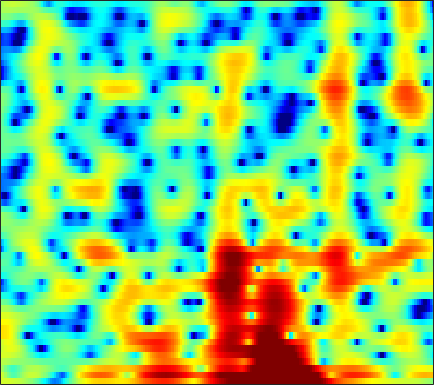

Data behind this chart, as committed beside it:
2.9151, 2.9296, 2.9289, 2.9048, 2.8672, 2.7727, 2.6317, 2.5115, 2.305, 2.0643, 1.771, 1.5128, 1.1187, 0.66841, 0.28369, -0.30329, -0.98086, -1.5578, -2.4398, -3.4747, -4.6367, -5.5768, -6.8994, -8.2015
3.07, 2.307, 1.16, -0.04839, -0.8798, -1.64, -1.753, -1.414, -0.6282, 0.2645, 1.079, 1.587, 2.092, 2.41, 2.524, 2.517, 2.333, 2.082, 1.607, 0.9696, 0.1725, -0.5322, -1.621, -2.893
1.608, 0.873, -0.1953, -1.256, -1.928, -2.473, -2.454, -2.108, -1.391, -0.5885, 0.1586, 0.6371, 1.147, 1.509, 1.684, 1.804, 1.793, 1.711, 1.511, 1.223, 0.8585, 0.5377, 0.06192, -0.4504
2.148, 1.965, 1.714, 1.467, 1.294, 1.088, 0.9129, 0.8022, 0.6697, 0.5491, 0.4287, 0.3294, 0.1795, 0.008819, -0.1325, -0.3352, -0.544, -0.7026, -0.8888, -1.05, -1.176, -1.251, -1.331, -1.384
2.975, 3.002, 2.995, 2.931, 2.842, 2.666, 2.419, 2.182, 1.796, 1.321, 0.7581, 0.2695, -0.4717, -1.311, -1.996, -2.951, -3.891, -4.507, -5.082, -5.249, -4.995, -4.592, -3.917, -3.2
2.341, 2.855, 3.336, 3.592, 3.65, 3.56, 3.289, 2.97, 2.402, 1.677, 0.7962, 0.01911, -1.179, -2.613, -3.887, -5.985, -8.829, -11.86, -18.48, -21.2, -13.39, -9.894, -6.758, -4.577
2.565, 3.228, 3.765, 3.96, 3.896, 3.549, 2.924, 2.283, 1.222, -0.024, -1.373, -2.377, -3.577, -4.525, -5.034, -5.501, -5.797, -5.925, -5.88, -5.537, -4.904, -4.308, -3.441, -2.579
5.261, 5.364, 5.321, 5.038, 4.645, 3.845, 2.695, 1.564, -0.3945, -3.043, -6.805, -11.04, -23.82, -18.14, -12.33, -8.633, -6.563, -5.553, -4.626, -4.009, -3.566, -3.32, -3.026, -2.789
5.495, 5.473, 5.302, 4.963, 4.587, 3.918, 3.056, 2.281, 1.082, -0.2536, -1.613, -2.543, -3.515, -4.054, -4.213, -4.274, -4.309, -4.396, -4.68, -5.221, -5.976, -6.667, -7.625, -8.414
4.459, 4.497, 4.433, 4.245, 4.029, 3.651, 3.175, 2.762, 2.165, 1.534, 0.898, 0.4323, -0.1755, -0.7741, -1.224, -1.848, -2.563, -3.209, -4.28, -5.708, -7.637, -9.595, -13.28, -19.31
3.192, 3.252, 3.231, 3.103, 2.949, 2.677, 2.342, 2.076, 1.72, 1.37, 1.034, 0.7972, 0.49, 0.1776, -0.05918, -0.4143, -0.861, -1.262, -1.875, -2.584, -3.395, -4.045, -4.882, -5.543
1.683, 1.674, 1.534, 1.248, 0.9479, 0.4707, -0.05264, -0.4349, -0.8645, -1.142, -1.216, -1.143, -0.906, -0.6018, -0.3765, -0.1091, 0.09556, 0.1989, 0.2729, 0.273, 0.2121, 0.1421, 0.03633, -0.05229
-0.4531, -0.57, -0.9183, -1.511, -2.137, -3.274, -4.801, -6.238, -8.384, -9.774, -9.043, -7.529, -5.397, -3.611, -2.538, -1.4, -0.4956, 0.06256, 0.6516, 1.123, 1.529, 1.807, 2.123, 2.383
-3.51, -3.602, -3.768, -4.07, -4.461, -5.323, -6.714, -8.17, -10.55, -12.37, -11.32, -9.262, -6.74, -4.849, -3.781, -2.726, -1.969, -1.506, -0.9302, -0.312, 0.3892, 0.9498, 1.719, 2.443
-10.07, -9.293, -7.547, -5.964, -5.078, -4.304, -3.871, -3.677, -3.567, -3.46, -3.24, -3.047, -2.806, -2.73, -2.846, -3.266, -4.1, -4.961, -5.938, -5.805, -4.216, -2.601, -0.4923, 1.294
-12.45, -10.75, -7.754, -5.358, -4.013, -2.661, -1.707, -1.199, -0.7137, -0.3858, -0.2057, -0.1944, -0.3643, -0.7721, -1.317, -2.465, -4.217, -6.098, -9.452, -10.78, -7.152, -4.324, -1.393, 0.7416
-3.98, -3.811, -3.385, -2.812, -2.368, -1.787, -1.275, -0.9585, -0.5756, -0.2491, -0.02162, 0.1055, 0.1859, 0.147, 0.02501, -0.2557, -0.5698, -0.8178, -1.039, -0.9483, -0.5496, -0.1125, 0.5839, 1.216
-2.078, -2.035, -2.001, -2.006, -2.018, -2.066, -2.073, -2.029, -1.83, -1.485, -1.005, -0.5725, 0.02105, 0.5307, 0.8585, 1.186, 1.387, 1.484, 1.571, 1.6, 1.581, 1.541, 1.477, 1.34
-1.257, -1.28, -1.448, -1.832, -2.3, -3.268, -4.615, -5.723, -6.728, -6.081, -3.996, -2.328, -0.4174, 1.054, 1.891, 2.7, 3.165, 3.345, 3.4, 3.222, 2.874, 2.525, 1.894, 1.148
-2.393, -2.165, -1.884, -1.851, -2.111, -2.973, -4.695, -6.717, -9.561, -8.26, -4.233, -1.661, 0.8336, 2.569, 3.443, 4.171, 4.489, 4.472, 4.119, 3.483, 2.621, 1.844, 0.6714, -0.5485
-11.08, -8.012, -4.924, -2.904, -1.894, -1.01, -0.4795, -0.1852, 0.2762, 0.8918, 1.745, 2.411, 3.24, 3.872, 4.168, 4.254, 3.988, 3.519, 2.489, 0.9855, -1.108, -3.062, -5.962, -8.265
-7.465, -6.064, -4.012, -2.254, -1.183, -0.05179, 0.8301, 1.382, 1.987, 2.507, 2.968, 3.242, 3.512, 3.613, 3.562, 3.289, 2.706, 2.054, 0.8577, -0.8525, -3.149, -5.338, -8.974, -11.92
-2.159, -1.848, -1.307, -0.688, -0.22, 0.368, 0.8936, 1.241, 1.641, 1.987, 2.238, 2.386, 2.493, 2.488, 2.392, 2.144, 1.715, 1.277, 0.5243, -0.3971, -1.433, -2.248, -3.181, -3.89
-0.2551, -0.1671, -0.02056, 0.1482, 0.2807, 0.4601, 0.6367, 0.7581, 0.9266, 1.083, 1.235, 1.344, 1.469, 1.563, 1.593, 1.553, 1.432, 1.259, 0.9275, 0.5025, -0.02741, -0.4558, -1.053, -1.652
0.7243, 0.6601, 0.5605, 0.4415, 0.329, 0.1644, -0.01763, -0.1466, -0.2829, -0.345, -0.2483, -0.08596, 0.2496, 0.6715, 0.9993, 1.38, 1.671, 1.796, 1.835, 1.718, 1.44, 1.13, 0.5533, -0.1623
0.8124, 0.592, 0.2784, -0.0823, -0.3976, -0.9304, -1.615, -2.248, -3.213, -4.096, -4.422, -4.037, -2.797, -1.241, -0.1353, 1.148, 2.106, 2.634, 3.087, 3.254, 3.178, 2.956, 2.439, 1.681
-1.752, -2.143, -2.544, -2.825, -3.015, -3.411, -4.167, -5.141, -7.323, -11.61, -24.6, -17.5, -8.175, -3.631, -1.362, 0.7967, 2.29, 3.075, 3.744, 4.063, 4.067, 3.897, 3.489, 2.849
-8.887, -10.23, -10.61, -9.27, -8.014, -6.607, -5.734, -5.39, -5.255, -5.224, -4.855, -4.139, -2.639, -0.9296, 0.3063, 1.696, 2.746, 3.298, 3.719, 3.819, 3.603, 3.267, 2.634, 1.892
-13.71, -17.01, -17.65, -13.09, -10.22, -7.493, -5.545, -4.423, -3.194, -2.113, -1.094, -0.3291, 0.7119, 1.712, 2.402, 3.195, 3.757, 3.999, 4.048, 3.739, 3.028, 2.189, 0.6033, -1.467
-9.505, -9.479, -9.143, -8.385, -7.636, -6.497, -5.327, -4.445, -3.266, -2.085, -0.9392, -0.08839, 0.9793, 1.964, 2.603, 3.301, 3.789, 3.979, 3.983, 3.613, 2.834, 1.914, 0.1106, -2.56
-9.625, -9.358, -9.166, -9.085, -9.05, -8.922, -8.531, -7.979, -6.915, -5.531, -4.041, -2.914, -1.492, -0.2096, 0.6439, 1.604, 2.348, 2.755, 3.071, 3.134, 2.924, 2.622, 2.036, 1.372
-9.385, -9.531, -10.15, -11.32, -12.6, -14.96, -17.5, -17.77, -14.89, -11.49, -8.591, -6.779, -4.69, -2.875, -1.681, -0.2755, 0.8877, 1.612, 2.356, 2.881, 3.187, 3.284, 3.292, 3.186
-7.262, -7.681, -8.651, -10.17, -11.71, -14.44, -17.31, -17.98, -16, -13.43, -11.08, -9.505, -7.387, -5.25, -3.692, -1.77, -0.09801, 0.9575, 2.112, 2.969, 3.57, 3.85, 4.045, 4.033
-4.109, -4.414, -5.031, -5.901, -6.689, -7.853, -9.034, -9.925, -11.18, -12.78, -14.84, -15.71, -12.99, -8.672, -5.825, -2.812, -0.4881, 0.8731, 2.306, 3.322, 4.005, 4.316, 4.479, 4.388
-1.766, -1.854, -2.128, -2.574, -3.034, -3.777, -4.721, -5.581, -7.026, -8.851, -10.99, -11.82, -10.05, -6.667, -4.323, -1.728, 0.2814, 1.473, 2.675, 3.509, 3.996, 4.162, 4.128, 3.836
-1.091, -0.9686, -0.9521, -1.074, -1.243, -1.564, -1.964, -2.282, -2.69, -3.024, -3.1, -2.935, -2.339, -1.418, -0.5977, 0.4915, 1.482, 2.106, 2.728, 3.099, 3.191, 3.078, 2.702, 2.065
-1.092, -0.8523, -0.6754, -0.6316, -0.6482, -0.7195, -0.7857, -0.8172, -0.7908, -0.6739, -0.4251, -0.1552, 0.2998, 0.8533, 1.284, 1.85, 2.33, 2.597, 2.797, 2.761, 2.468, 2.051, 1.214, 0.02849
-0.9519, -0.8034, -0.7727, -0.8813, -1.014, -1.169, -1.241, -1.204, -1.01, -0.6254, -0.134, 0.3037, 0.9218, 1.546, 1.989, 2.521, 2.934, 3.138, 3.235, 3.083, 2.637, 2.082, 0.9576, -0.6572
-0.8316, -1.048, -1.619, -2.453, -3.201, -4.171, -4.818, -4.87, -4.351, -3.383, -2.254, -1.399, -0.3015, 0.6972, 1.4, 2.211, 2.88, 3.267, 3.59, 3.675, 3.466, 3.105, 2.327, 1.181
-0.9864, -1.634, -2.984, -5.021, -7.195, -11.47, -18.42, -19.23, -12.84, -9.058, -6.601, -5.242, -3.67, -2.209, -1.129, 0.2069, 1.418, 2.191, 3.013, 3.564, 3.832, 3.835, 3.629, 3.159
-0.6837, -1.36, -2.649, -4.414, -6.051, -8.518, -10.68, -11.39, -11.15, -10.6, -10.34, -10.31, -9.768, -7.949, -6.056, -3.426, -1.142, 0.2814, 1.764, 2.838, 3.555, 3.87, 4.046, 3.968
0.04276, -0.4492, -1.302, -2.369, -3.256, -4.514, -5.769, -6.705, -7.994, -9.627, -12.22, -15.41, -23.35, -15.87, -10.35, -5.709, -2.527, -0.7336, 1.077, 2.357, 3.213, 3.629, 3.887, 3.902
0.3825, 0.04451, -0.5557, -1.31, -1.963, -2.916, -3.914, -4.694, -5.699, -6.601, -7.269, -7.53, -7.218, -6.039, -4.756, -2.766, -0.89, 0.3136, 1.639, 2.587, 3.171, 3.384, 3.401, 3.146
0.3016, 0.07225, -0.3841, -1.013, -1.621, -2.595, -3.738, -4.622, -5.666, -6.265, -6.042, -5.417, -4.119, -2.579, -1.376, 0.1502, 1.486, 2.327, 3.176, 3.697, 3.838, 3.678, 3.132, 2.158
-1.259, -1.287, -1.434, -1.803, -2.285, -3.316, -4.985, -6.836, -10.76, -16.93, -13.79, -8.879, -4.535, -1.537, 0.1785, 1.964, 3.296, 4.035, 4.678, 4.927, 4.765, 4.35, 3.328, 1.67
-7.055, -6.36, -5.494, -4.908, -4.706, -4.821, -5.392, -6.114, -7.288, -7.921, -6.925, -5.292, -2.852, -0.6819, 0.6767, 2.135, 3.22, 3.795, 4.262, 4.38, 4.168, 3.794, 2.98, 1.838
-16.01, -12.95, -10.04, -8, -6.892, -5.808, -5.037, -4.587, -4.002, -3.35, -2.518, -1.745, -0.6394, 0.4657, 1.242, 2.112, 2.775, 3.118, 3.357, 3.357, 3.123, 2.803, 2.247, 1.577
-15.3, -13.03, -10.43, -8.319, -7.018, -5.568, -4.364, -3.561, -2.584, -1.659, -0.7595, -0.09502, 0.7608, 1.55, 2.065, 2.639, 3.029, 3.188, 3.211, 3.007, 2.579, 2.12, 1.387, 0.5852
-10.97, -9.765, -8.243, -6.852, -5.887, -4.697, -3.607, -2.829, -1.845, -0.8625, 0.09707, 0.7807, 1.655, 2.435, 2.925, 3.448, 3.769, 3.856, 3.735, 3.312, 2.541, 1.713, 0.2515, -1.613
-8.617, -7.906, -7.067, -6.308, -5.768, -5.092, -4.396, -3.832, -2.954, -1.928, -0.7901, 0.08485, 1.235, 2.285, 2.972, 3.708, 4.211, 4.402, 4.37, 3.981, 3.161, 2.219, 0.3502, -2.499
-9.209, -8.852, -8.509, -8.405, -8.515, -8.853, -9.217, -9.274, -8.655, -7.223, -5.28, -3.748, -1.811, -0.08585, 1.043, 2.275, 3.203, 3.692, 4.058, 4.085, 3.772, 3.315, 2.433, 1.333
-11.92, -11.32, -10.99, -11.37, -12.19, -14.19, -17.89, -23.04, -27.73, -17.6, -12.21, -9.289, -6.127, -3.527, -1.885, -0.04346, 1.4, 2.242, 3.07, 3.57, 3.781, 3.768, 3.585, 3.267
-12.34, -11.32, -10.82, -11.14, -11.86, -13.41, -15.47, -16.97, -17.95, -17.22, -14.91, -12.43, -9.003, -5.845, -3.773, -1.463, 0.3631, 1.444, 2.551, 3.32, 3.792, 3.981, 4.04, 3.915
-7.416, -7.127, -7.105, -7.5, -8.082, -9.289, -11.03, -12.8, -16.42, -24.5, -25.39, -16.05, -9.851, -5.817, -3.537, -1.141, 0.6833, 1.755, 2.831, 3.573, 4.029, 4.207, 4.231, 4.045
-2.413, -2.488, -2.685, -3.059, -3.482, -4.238, -5.198, -6.022, -7.105, -7.728, -7.309, -6.223, -4.311, -2.359, -1.041, 0.4607, 1.659, 2.366, 3.064, 3.51, 3.724, 3.737, 3.578, 3.215
0.2676, 0.2275, 0.1284, -0.05088, -0.2377, -0.5355, -0.8633, -1.093, -1.302, -1.338, -1.137, -0.8435, -0.2967, 0.3273, 0.7935, 1.331, 1.743, 1.944, 2.085, 2.079, 1.937, 1.749, 1.408, 0.9308
1.236, 1.355, 1.45, 1.487, 1.481, 1.429, 1.347, 1.279, 1.202, 1.155, 1.152, 1.169, 1.212, 1.242, 1.225, 1.122, 0.8807, 0.599, 0.08676, -0.5432, -1.198, -1.625, -2.05, -2.311
1.327, 1.643, 1.98, 2.222, 2.339, 2.41, 2.4, 2.348, 2.229, 2.081, 1.914, 1.788, 1.592, 1.345, 1.092, 0.6274, -0.06721, -0.7839, -2.11, -3.93, -6.207, -7.85, -8.617, -7.251
